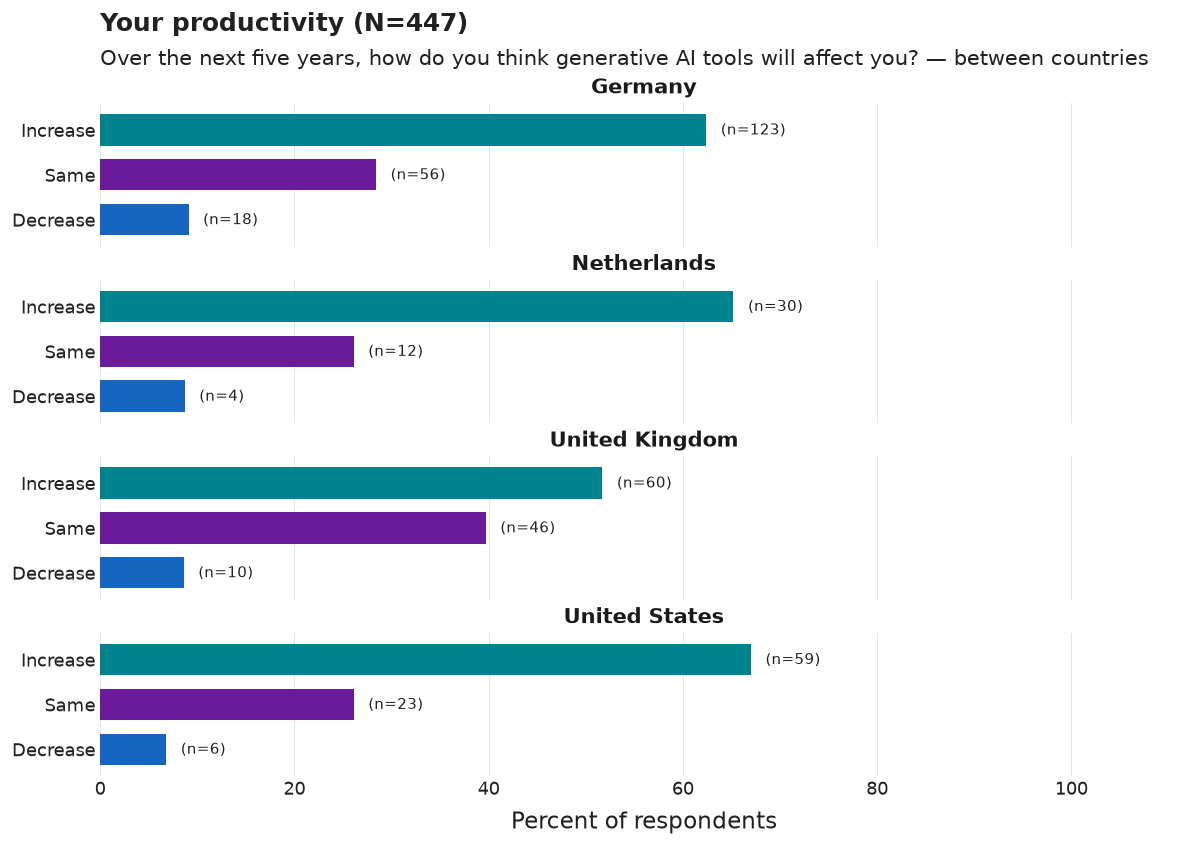

Source data for this figure (header and first rows):
country_group, category, n, pct, N
Germany, Increase, 123, 62.4, 197
Germany, Same, 56, 28.4, 197
Germany, Decrease, 18, 9.1, 197
Netherlands, Increase, 30, 65.2, 46
Netherlands, Same, 12, 26.1, 46
Netherlands, Decrease, 4, 8.7, 46
United Kingdom, Increase, 60, 51.7, 116
United Kingdom, Same, 46, 39.7, 116
United Kingdom, Decrease, 10, 8.6, 116
United States, Increase, 59, 67.0, 88
United States, Same, 23, 26.1, 88
United States, Decrease, 6, 6.8, 88
